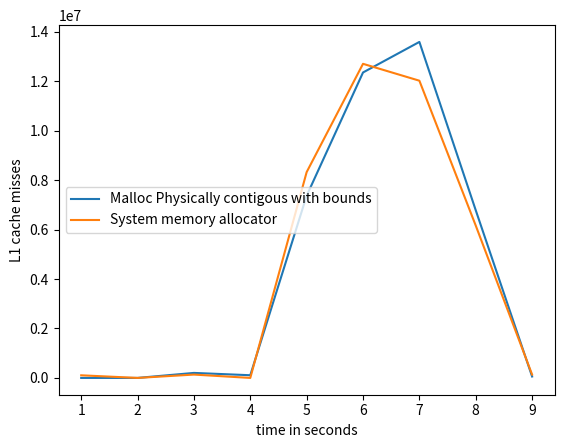

Write the Python code that produced this figure.
import matplotlib.pyplot as plt
import numpy as np

# ypoints = np.array([19636392729, 9856229208,9445728437,5148906386])
# xpoints = np.array([5,10,15,20])

# ypoints1 = np.array([10062197042, 9873241615,12034929886,5118684853])
# xpoints1 = np.array([5,10,15,20])

ypoints = np.array(np.array([int(x) for x in """0
              0
              202420
              108748
              7366843
              12350564
              13586069
              6779734
              56950""".replace('              ',',').replace('\n','').split(",")]))

xpoints = np.array([(i) for i, x in enumerate(ypoints, 1)])

ypoints1 = np.array(np.array([int(x) for x in """105883
            0
            135218
            0
            8322082
            12700590
            12017926
            6160362
            134527""".replace('            ',',').replace('\n','').split(",")]))

xpoints1 = np.array([(i) for i, x in enumerate(ypoints1, 1)])

plt.plot(xpoints, ypoints,label='Malloc Physically contigous with bounds')
plt.plot(xpoints1, ypoints1,label='System memory allocator')

'''
L1D_CACHE_LMISS_RD
The counter counts each Memory-read operation to the Level 1 data or unified cache counted by L1D_CACHE that incurs additional latency because it returns data from outside of the Level 1 data or unified cache of this PE.
The event indicates to software that the access missed in the Level 1 data or unified cache and might have a significant performance impact due to the additional latency compared to the latency of an access that hits in the Level 1 data or unified cache.
The counter does not count:
• Accesses where the additional latency is unlikely to be significantly performance-impacting. For example, if the access hits in another cache in the same local cluster, and the additional latency is small when compared to a miss in all Level 1 caches that the access looks up in and results in an access being made to a Level 2 cache or elsewhere beyond the Level 1 data or unified cache.
• A miss that does not cause a new cache refill but is satisfied from a previous miss.
An implementation is not required to measure the latency, nor to track the access to determine whether the additional latency caused a performance impact. An implementation can extend the definition of this event with additional scenarios where an access might have a significant performance impact due to additional latency for the access.
It is IMPLEMENTATION DEFINED whether accesses that result from cache maintenance operations are counted.
If the cache is shared and the Effective value of PMEVTYPER<n>_EL0.MT for the counter is 0, then the counter counts only events Attributable to the PE counting the event. For a multithreaded processor implementation, if the cache is shared by PEs other than the PEs in the multithreaded processor and the Effective value of PMEVTYPER<n>_EL0.MT for the counter is 1, then the counter counts only events Attributable to PEs in the multithreaded processor. In all other cases, it is IMPLEMENTATION DEFINED whether only events Attributable to the PE counting the event or all events are counted, and might depend on the Effective value of PMEVTYPER<n>_EL1.MT.
PMCEID1_EL0[25] reads as 1 if this event is implemented and 0 otherwise. This event must be implemented if FEAT_PMUv3p4 is implemented.
'''
# plt.title("L1D cache miss read \n ARM Performance counter: L1D_CACHE_LMISS_RD \n each Memory-read operation or Memory-write operation that causes a cache \n access to at least the Level 1 data or unified cache. This includes each complete or partial translation table walk that causes an access to memory, including to data or translation table walk caches. \n Matrix multiply size 1000")

plt.xlabel("time in seconds")
plt.ylabel("L1 cache misses")
# plt.plot(xpoints1, ypoints1)
plt.legend()
# plt.show()

plt.savefig('l1_1000_MatrixMultiply.png')